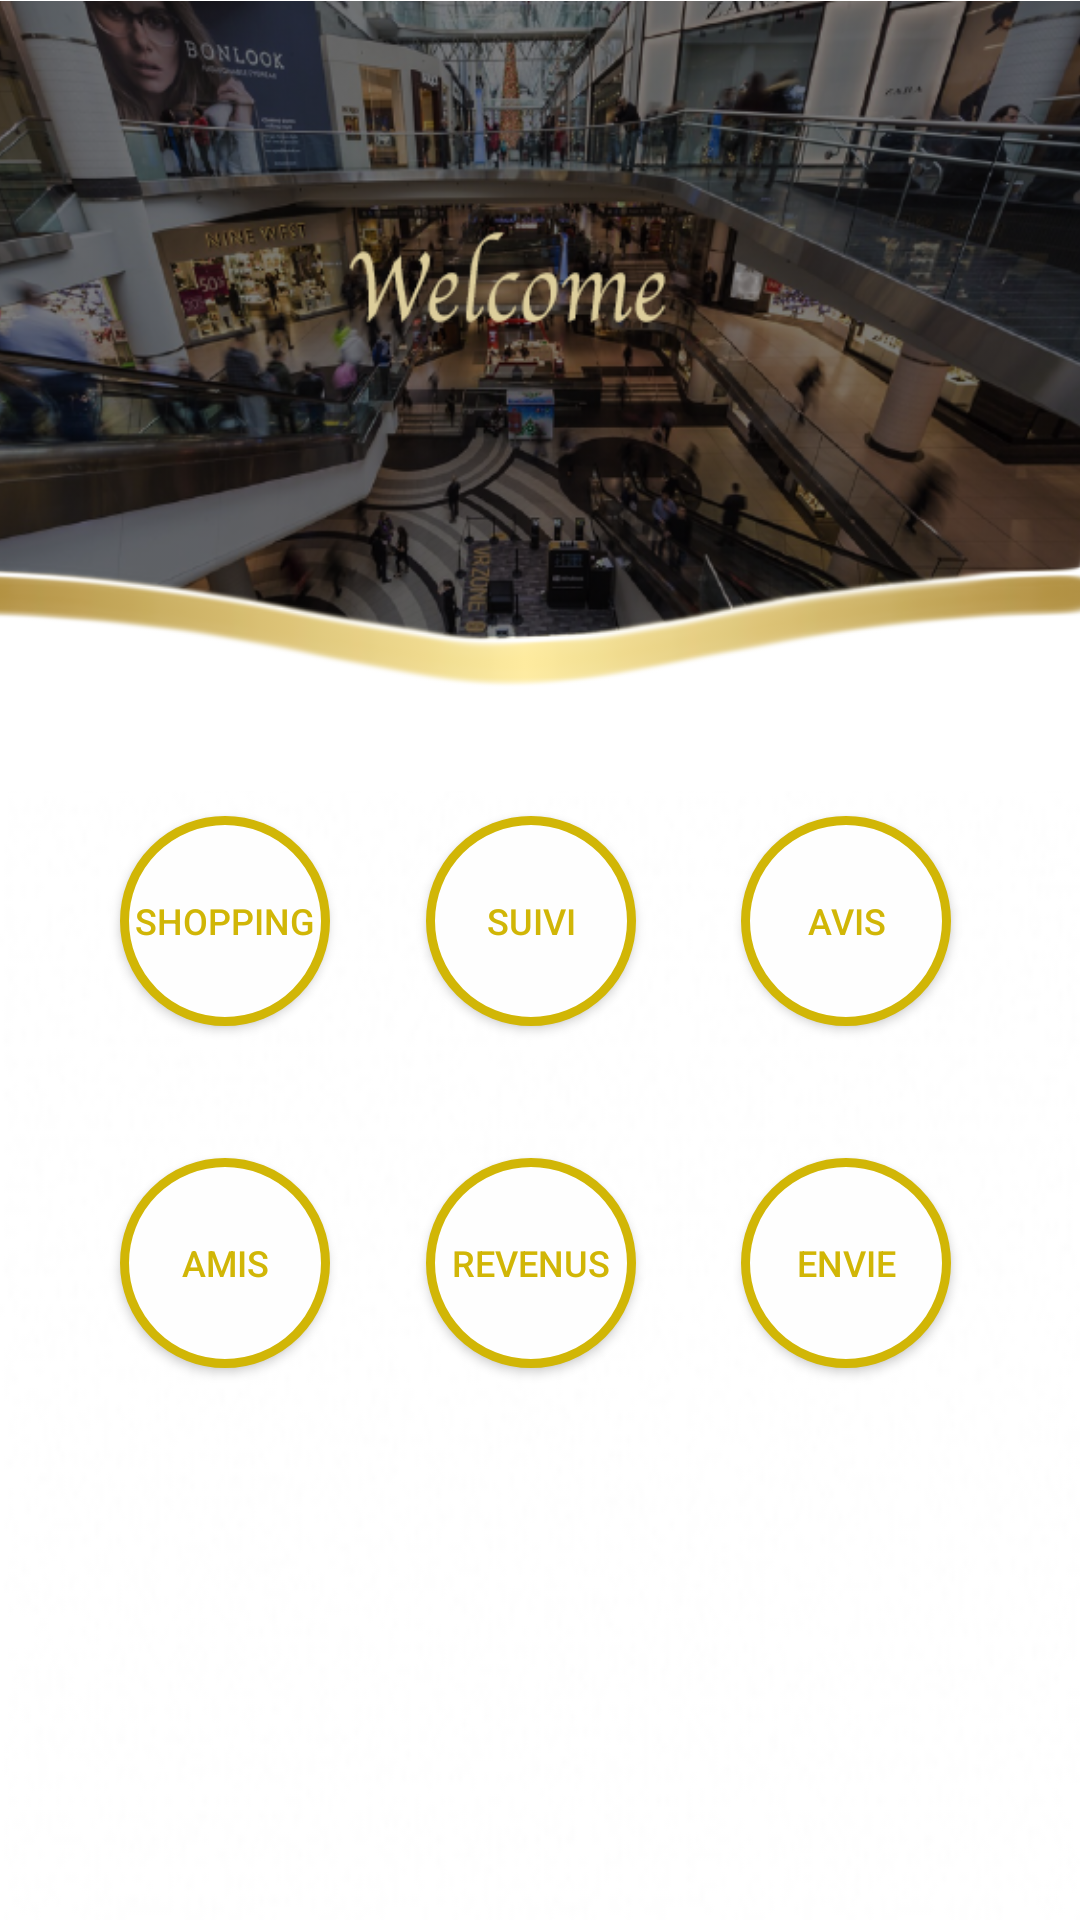

Reconstruct the res/layout file that produces this screen, plus the resources it refers to.
<!-- AndroidManifest.xml: application theme AppTheme -->
<!-- res/layout/activity_main.xml -->
<?xml version="1.0" encoding="utf-8"?>
<android.support.constraint.ConstraintLayout xmlns:android="http://schemas.android.com/apk/res/android"
    xmlns:app="http://schemas.android.com/apk/res-auto"
    xmlns:tools="http://schemas.android.com/tools"
    android:layout_width="match_parent"
    android:layout_height="match_parent"
    android:background="@drawable/blc"
    tools:context="com.example.jihadbensassi.takenb.MainActivity">


    <TextView
        android:id="@+id/bar_code_id_txt"
        android:layout_width="wrap_content"
        android:layout_height="wrap_content"
        android:layout_centerInParent="true"
        android:text="@string/Bar"
        android:textSize="24sp"
        android:textStyle="bold" />

    <Button
        android:id="@+id/button_start_shopping"
        android:layout_width="@dimen/button_width"
        android:layout_height="@dimen/button_height"
        android:layout_marginStart="@dimen/button_margin_end"
        android:layout_marginTop="8dp"
        android:layout_toLeftOf="@+id/Amis_en_ligne"
        android:layout_toStartOf="@+id/Amis_en_ligne"
        android:background="@drawable/button"
        android:text="Shopping"
        android:textColor="#D1B606"
        android:textSize="@dimen/button_size"
        app:layout_constraintStart_toStartOf="parent"
        app:layout_constraintTop_toBottomOf="@+id/imageView6" />

    <Button
        android:id="@+id/Suivi"
        android:layout_width="@dimen/button_width"
        android:layout_height="@dimen/button_height"
        android:layout_alignParentBottom="true"
        android:layout_alignParentLeft="true"
        android:layout_alignParentStart="true"
        android:layout_marginStart="@dimen/button_margin_start"
        android:background="@drawable/button"
        android:text="Suivi"
        android:textColor="#D1B606"
        android:textSize="@dimen/button_size"
        app:layout_constraintBottom_toBottomOf="@+id/button_start_shopping"
        app:layout_constraintStart_toEndOf="@+id/button_start_shopping" />

    <Button
        android:id="@+id/Avis"
        android:layout_width="@dimen/button_width"
        android:layout_height="@dimen/button_height"
        android:layout_alignBottom="@+id/Suivi"
        android:layout_alignParentEnd="true"
        android:layout_alignParentRight="true"
        android:layout_marginEnd="@dimen/button_margin_end"
        android:layout_marginStart="@dimen/button_margin_start"
        android:background="@drawable/button"
        android:text="Avis"
        android:textColor="#D1B606"
        android:textSize="@dimen/button_size"
        app:layout_constraintBottom_toBottomOf="@+id/Suivi"
        app:layout_constraintEnd_toEndOf="parent"
        app:layout_constraintStart_toEndOf="@+id/Suivi" />

    <ImageView
        android:id="@+id/imageView6"
        android:layout_width="@dimen/image_size_width"
        android:layout_height="@dimen/image_size_height"
        app:layout_constraintEnd_toEndOf="parent"
        app:srcCompat="@drawable/banniere"
        tools:layout_editor_absoluteY="-55dp" />

    <Button
        android:id="@+id/Amis_en_ligne"
        android:layout_width="@dimen/button_width"
        android:layout_height="@dimen/button_height"
        android:layout_marginStart="@dimen/button_margin_end"
        android:layout_marginTop="@dimen/button_margin_top"
        android:background="@drawable/button"
        android:text="Amis"
        android:textColor="#D1B606"
        android:textSize="@dimen/button_size"
        app:layout_constraintStart_toStartOf="parent"
        app:layout_constraintTop_toBottomOf="@+id/button_start_shopping" />

    <Button
        android:id="@+id/Revenus"
        android:layout_width="@dimen/button_width"
        android:layout_height="@dimen/button_height"
        android:layout_marginStart="@dimen/button_margin_start"
        android:background="@drawable/button"
        android:text="Revenus"
        android:textColor="#D1B606"
        android:textSize="@dimen/button_size"
        app:layout_constraintBottom_toBottomOf="@+id/Amis_en_ligne"
        app:layout_constraintStart_toEndOf="@+id/Amis_en_ligne" />

    <Button
        android:id="@+id/Mes_envie"
        android:layout_width="@dimen/button_width"
        android:layout_height="@dimen/button_height"
        android:layout_marginEnd="@dimen/button_margin_end"
        android:layout_marginStart="@dimen/button_margin_start"
        android:background="@drawable/button"
        android:text="Envie"
        android:textColor="#D1B606"
        android:textSize="@dimen/button_size"
        app:layout_constraintBottom_toBottomOf="@+id/Revenus"
        app:layout_constraintEnd_toEndOf="parent"
        app:layout_constraintStart_toEndOf="@+id/Revenus" />

    <TextView
        android:id="@+id/utilisateur"
        android:layout_width="wrap_content"
        android:layout_height="0dp"
        android:layout_marginEnd="8dp"
        android:layout_marginStart="8dp"
        android:layout_marginTop="122dp"
        android:text=""
        android:textColor="#D1B606"
        android:textStyle="italic"
        app:layout_constraintEnd_toEndOf="@+id/imageView6"
        app:layout_constraintStart_toStartOf="parent"
        app:layout_constraintTop_toTopOf="@+id/imageView6" />


</android.support.constraint.ConstraintLayout>
<!-- resources referenced by this layout -->
<resources>
  <dimen name="button_height">60dp</dimen>
  <dimen name="button_margin_end">40dp</dimen>
  <dimen name="button_margin_start">28dp</dimen>
  <dimen name="button_margin_top">44dp</dimen>
  <dimen name="button_size">12dp</dimen>
  <dimen name="button_width">60dp</dimen>
  <dimen name="image_size_height">272dp</dimen>
  <dimen name="image_size_width">339dp</dimen>
  <!-- drawable banniere: png bitmap (drawable, 866319 bytes) -->
  <!-- drawable blc: jpg bitmap (drawable, 15365 bytes) -->
  <!-- drawable button (drawable) -->
  <?xml version="1.0" encoding="utf-8"?>
  <selector xmlns:android="http://schemas.android.com/apk/res/android">
      <item>
          <shape android:shape="oval">
              <stroke android:color="#D1B606" android:width="3dp" />
              <solid android:color="#FEFEFE"/>
              <size android:width="150dp" android:height="160dp"/>
          </shape>
      </item>
  </selector>
  <string name="Bar" />
  <style name="AppTheme" parent="Theme.AppCompat.Light.DarkActionBar">
          
          <item name="colorPrimary">#000000</item>
          <item name="colorPrimaryDark">#D1B606</item>
          <item name="colorAccent">#D1B606</item>
  
  
  
      </style>
</resources>
